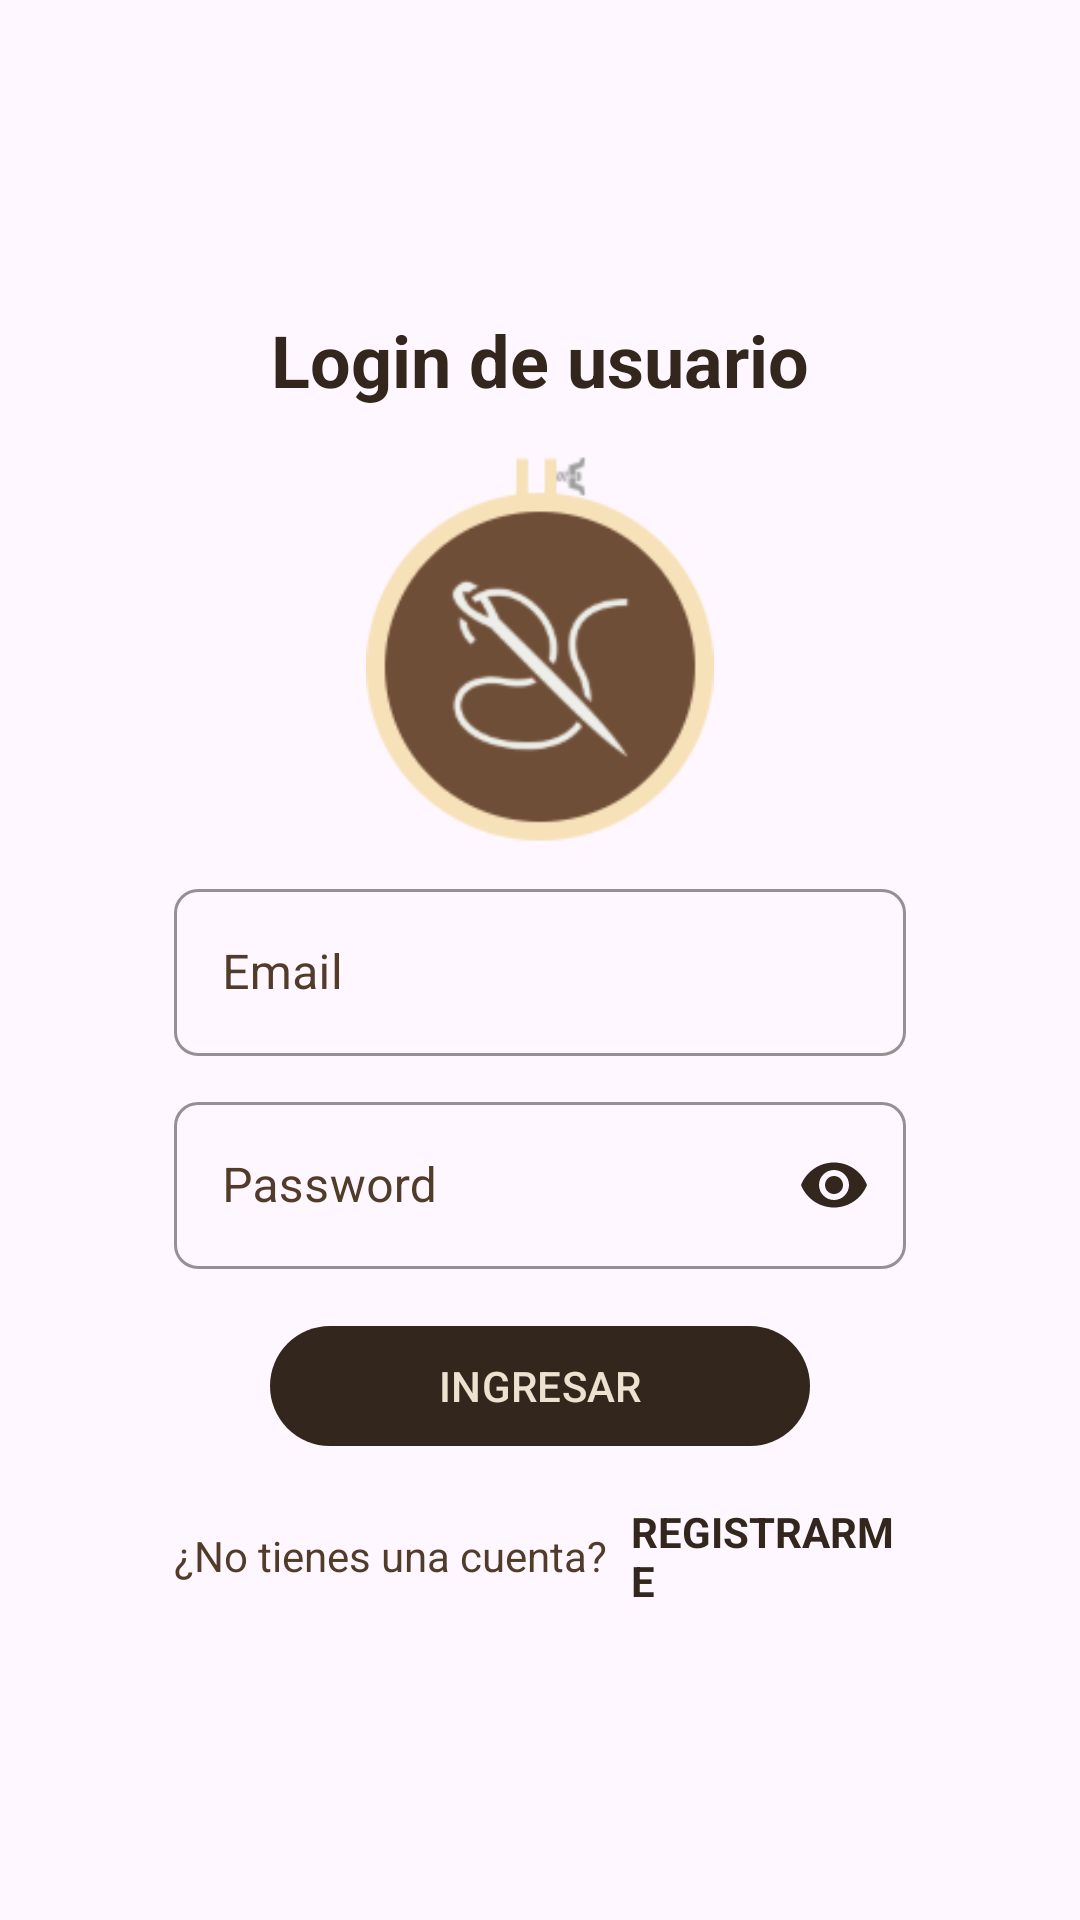

Android layout source for this screen:
<!-- AndroidManifest.xml: application theme Theme.AppLaCasaDelBordadito -->
<!-- res/layout/activity_login_email.xml -->
<?xml version="1.0" encoding="utf-8"?>
<RelativeLayout xmlns:android="http://schemas.android.com/apk/res/android"
    xmlns:app="http://schemas.android.com/apk/res-auto"
    xmlns:tools="http://schemas.android.com/tools"
    android:id="@+id/main"
    android:layout_width="match_parent"
    android:layout_height="match_parent"
    android:background="@drawable/fondo_final_login"
    android:padding="28dp"
    tools:context=".Opciones_Login.Login_email">

    <androidx.appcompat.widget.LinearLayoutCompat
        android:layout_width="match_parent"
        android:layout_height="match_parent"
        android:gravity="center"
        android:orientation="vertical"
        android:padding="30dp">

        <TextView
            android:layout_width="wrap_content"
            android:layout_height="wrap_content"
            android:text="@string/Txt_login"
            android:textSize="24sp"
            android:textStyle="bold"
            android:textColor="@color/dark_coffee" />

        <ImageView
            android:layout_width="130dp"
            android:layout_height="130dp"
            android:layout_marginTop="15dp"
            android:src="@drawable/login" />

        
        <com.google.android.material.textfield.TextInputLayout
            android:layout_width="match_parent"
            android:layout_height="wrap_content"
            android:layout_marginTop="10dp"
            style="@style/Widget.MaterialComponents.TextInputLayout.OutlinedBox"
            app:boxCornerRadiusBottomEnd="8dp"
            app:boxCornerRadiusBottomStart="8dp"
            app:boxCornerRadiusTopEnd="8dp"
            app:boxCornerRadiusTopStart="8dp"
            app:boxStrokeColor="@color/dark_coffee"
            app:hintTextColor="@color/brown"
            android:textColorHint="@color/brown"
            app:boxBackgroundColor="@android:color/transparent">

            <com.google.android.material.textfield.TextInputEditText
                android:id="@+id/Et_email"
                android:layout_width="match_parent"
                android:layout_height="wrap_content"
                android:hint="@string/Et_email"
                android:inputType="textEmailAddress"
                android:textColor="@color/dark_coffee"/>

        </com.google.android.material.textfield.TextInputLayout>

        
        <com.google.android.material.textfield.TextInputLayout
            android:layout_width="match_parent"
            android:layout_height="wrap_content"
            android:layout_marginTop="10dp"
            style="@style/Widget.MaterialComponents.TextInputLayout.OutlinedBox"
            app:boxCornerRadiusBottomEnd="8dp"
            app:boxCornerRadiusBottomStart="8dp"
            app:boxCornerRadiusTopEnd="8dp"
            app:boxCornerRadiusTopStart="8dp"
            app:boxStrokeColor="@color/dark_coffee"
            app:hintTextColor="@color/brown"
            android:textColorHint="@color/brown"
            app:boxBackgroundColor="@android:color/transparent"
            app:passwordToggleEnabled="true"
            app:passwordToggleTint="@color/dark_coffee">

            <com.google.android.material.textfield.TextInputEditText
                android:id="@+id/Et_password"
                android:layout_width="match_parent"
                android:layout_height="wrap_content"
                android:hint="@string/Et_password"
                android:inputType="textPassword"
                android:textColor="@color/dark_coffee" />

        </com.google.android.material.textfield.TextInputLayout>

        
        <com.google.android.material.button.MaterialButton
            android:id="@+id/Btn_ingresar"
            android:layout_width="180dp"
            android:layout_height="wrap_content"
            android:layout_marginTop="15dp"
            android:text="@string/Btn_ingresar"
            android:textAllCaps="true"
            android:textColor="@color/bone"
            app:backgroundTint="@color/dark_coffee"/>

        <androidx.appcompat.widget.LinearLayoutCompat
            android:layout_width="match_parent"
            android:layout_height="wrap_content"
            android:layout_marginTop="15dp"
            android:gravity="center"
            android:orientation="horizontal">

            <TextView
                android:layout_width="wrap_content"
                android:layout_height="wrap_content"
                android:text="@string/Txt_no_cuenta"
                android:textColor="@color/brown"
                />

            <TextView
                android:id="@+id/Txt_registrarme"
                android:layout_width="wrap_content"
                android:layout_height="wrap_content"
                android:layout_marginStart="8dp"
                android:text="@string/Txt_registrarme"
                android:textStyle="bold"
                android:textColor="@color/dark_coffee"/>
        </androidx.appcompat.widget.LinearLayoutCompat>
    </androidx.appcompat.widget.LinearLayoutCompat>

</RelativeLayout>
<!-- resources referenced by this layout -->
<resources>
  <color name="bone">#ECE2D0</color>
  <color name="brown">#513B29</color>
  <color name="dark_coffee">#33261D</color>
  <!-- drawable fondo_final_login (drawable) -->
  <?xml version="1.0" encoding="utf-8"?>
  <layer-list xmlns:android="http://schemas.android.com/apk/res/android">
  
      <item android:drawable="@color/bone" />
  
      <item>
          <bitmap
              android:src="@drawable/ic_coffee_cup"
              android:tileMode="repeat"
              android:alpha="0.1"
              android:gravity="center"
              android:tileModeX="repeat"
              android:tileModeY="repeat" />
      </item>
  </layer-list>
  <!-- drawable login: png bitmap (drawable, 57819 bytes) -->
  <string name="Btn_ingresar">Ingresar</string>
  <string name="Et_email">Email</string>
  <string name="Et_password">Password</string>
  <string name="Txt_login">Login de usuario</string>
  <string name="Txt_no_cuenta">¿No tienes una cuenta?</string>
  <string name="Txt_registrarme">REGISTRARME</string>
  <style name="Theme.AppLaCasaDelBordadito" parent="Base.Theme.AppLaCasaDelBordadito" />
  <style name="Base.Theme.AppLaCasaDelBordadito" parent="Theme.Material3.DayNight.NoActionBar">
          
          
      </style>
</resources>
